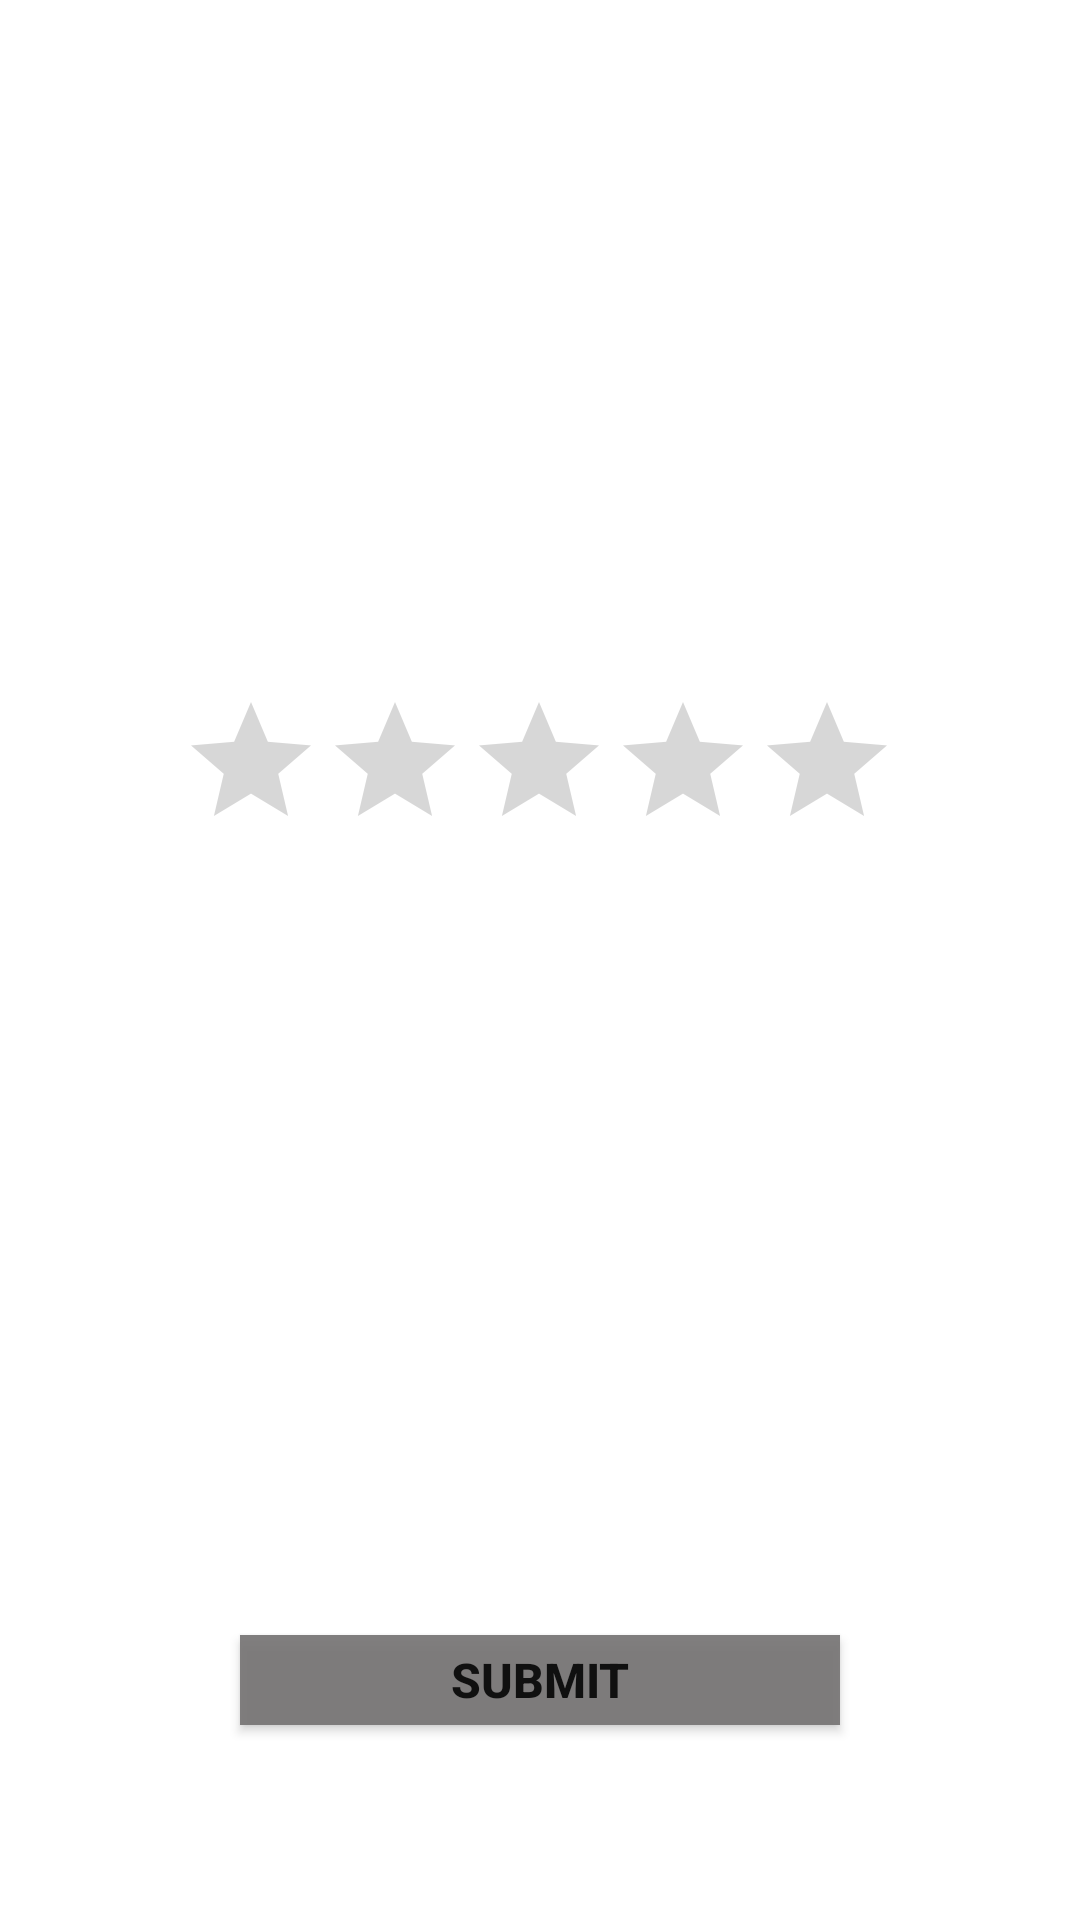

This screen was rendered from an Android layout file. Write that file and the resources it references.
<!-- AndroidManifest.xml: application theme Theme.GoodBooks -->
<!-- res/layout/fragment_bar_rating.xml -->
<?xml version="1.0" encoding="utf-8"?>
<FrameLayout xmlns:android="http://schemas.android.com/apk/res/android"
    xmlns:tools="http://schemas.android.com/tools"
    android:layout_width="match_parent"
    android:layout_height="match_parent"
    tools:context=".BarRatingFragment">

    <androidx.constraintlayout.widget.ConstraintLayout xmlns:android="http://schemas.android.com/apk/res/android"
        xmlns:app="http://schemas.android.com/apk/res-auto"
        xmlns:tools="http://schemas.android.com/tools"
        android:layout_width="match_parent"
        android:layout_height="match_parent"
        android:id="@+id/layoutRatingBar">

        <Button
            android:id="@+id/btnSubmitRating"
            android:layout_width="200dp"
            android:layout_height="30dp"
            android:layout_marginTop="258dp"
            android:background="@color/gray"
            android:text="SUBMIT"
            android:textSize="16sp"
            android:textStyle="bold"
            app:layout_constraintEnd_toEndOf="parent"
            app:layout_constraintHorizontal_bias="0.5"
            app:layout_constraintStart_toStartOf="parent"
            app:layout_constraintTop_toBottomOf="@+id/ratingBar"
            tools:ignore="TouchTargetSizeCheck" />

        <RatingBar
            android:id="@+id/ratingBar"
            android:layout_width="wrap_content"
            android:layout_height="wrap_content"
            android:layout_marginTop="230dp"
            android:numStars="5"
            android:stepSize="1"
            app:layout_constraintEnd_toEndOf="parent"
            app:layout_constraintHorizontal_bias="0.496"
            app:layout_constraintStart_toStartOf="parent"
            app:layout_constraintTop_toTopOf="parent"
            tools:ignore="SpeakableTextPresentCheck" />

    </androidx.constraintlayout.widget.ConstraintLayout>

</FrameLayout>
<!-- resources referenced by this layout -->
<resources>
  <color name="gray">#ED787676</color>
  <style name="Theme.GoodBooks" parent="Theme.MaterialComponents.DayNight.NoActionBar">
          
          <item name="colorPrimary">@color/teal_700</item>  
          <item name="colorPrimaryVariant">@color/purple_700</item>
          <item name="colorOnPrimary">@color/white</item>
          
          <item name="colorSecondary">@color/teal_200</item>
          <item name="colorSecondaryVariant">@color/teal_700</item>
          <item name="colorOnSecondary">@color/black</item>
          
          <item name="android:statusBarColor" tools:targetApi="l">?attr/colorPrimaryVariant</item>
          
      </style>
  <color name="teal_700">#00796B</color>
  <color name="purple_700">#FF3700B3</color>
  <color name="white">#FFFFFFFF</color>
  <color name="teal_200">#80CBC4</color>
  <color name="black">#FF000000</color>
</resources>
